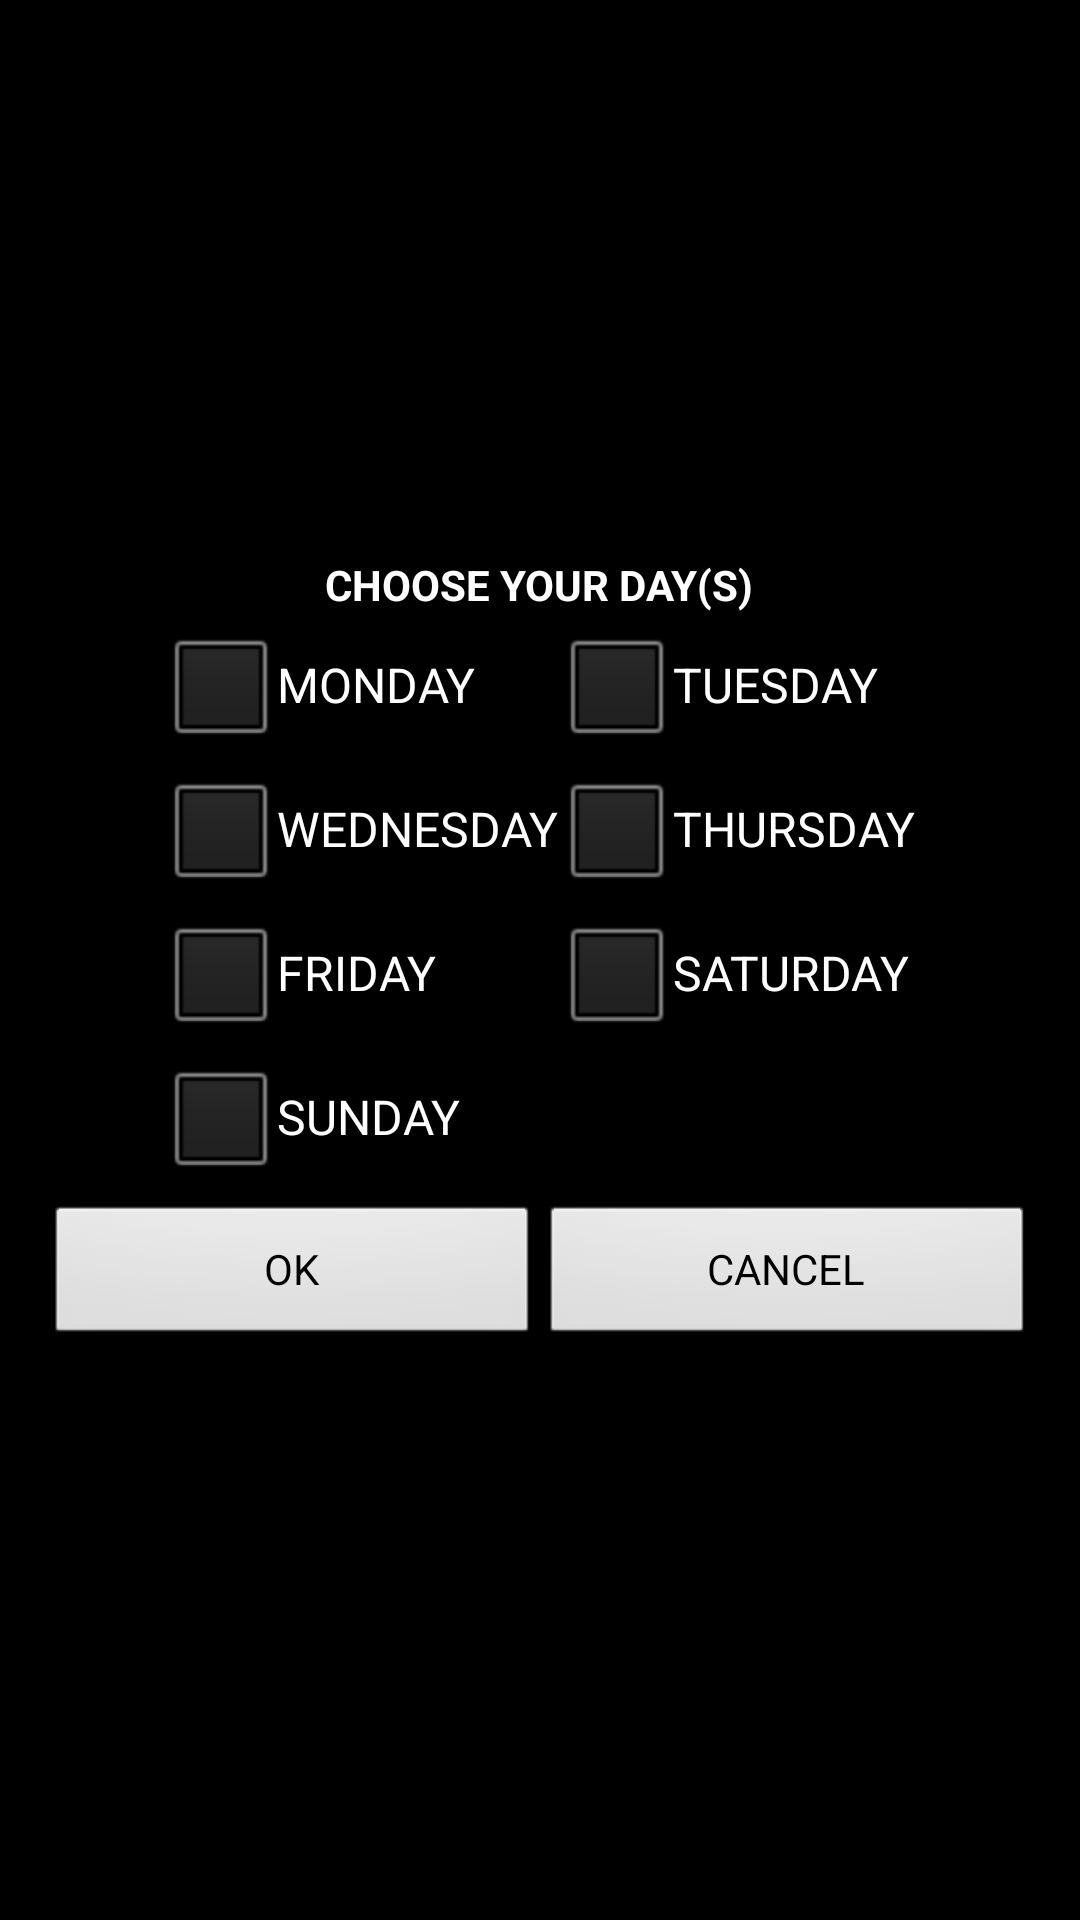

Here is an Android app screen rendered from its layout file. Give the layout XML and the strings, colors and styles it references.
<!-- AndroidManifest.xml: application theme android:Theme.NoTitleBar -->
<!-- res/layout/other_days_popup.xml -->
<?xml version="1.0" encoding="utf-8"?>
<LinearLayout 
xmlns:android="http://schemas.android.com/apk/res/android"
	android:layout_height="wrap_content"
	android:layout_width="wrap_content"
	android:orientation="vertical"
	android:gravity="center"
	android:padding="10dip">
	<TextView 
		android:id="@+id/other_days_text"
		android:layout_height="wrap_content"
		android:layout_width="wrap_content" 
		android:textColor="#fff" 
		android:textStyle="bold"
		android:text="@string/choose_days2"
	/>
	<TableLayout
		android:layout_width="wrap_content"
		android:layout_height="wrap_content">
		<TableRow
		android:layout_width="wrap_content"
		android:layout_height="wrap_content">
			<CheckBox
			android:id="@+id/mondayCheckBox"
			android:layout_width="wrap_content"
			android:layout_height="wrap_content"
			android:text="@string/monday"
			/>
			<CheckBox
			android:id="@+id/tuesdayCheckBox"
			android:layout_width="wrap_content"
			android:layout_height="wrap_content"
			android:text="@string/tuesday"
			/>
		</TableRow>
		<TableRow
		android:layout_width="wrap_content"
		android:layout_height="wrap_content">
			<CheckBox
			android:id="@+id/wednesdayCheckBox"
			android:layout_width="wrap_content"
			android:layout_height="wrap_content"
			android:text="@string/wednesday"
			/>
			<CheckBox
			android:id="@+id/thursdayCheckBox"
			android:layout_width="wrap_content"
			android:layout_height="wrap_content"
			android:text="@string/thursday"
			/>
		</TableRow>
		<TableRow
		android:layout_width="wrap_content"
		android:layout_height="wrap_content">
			<CheckBox
			android:id="@+id/fridayCheckBox"
			android:layout_width="wrap_content"
			android:layout_height="wrap_content"
			android:text="@string/friday"
			/>
			<CheckBox
			android:id="@+id/saturdayCheckBox"
			android:layout_width="wrap_content"
			android:layout_height="wrap_content"
			android:text="@string/saturday"
			/>
		</TableRow>
		<TableRow
		android:layout_width="wrap_content"
		android:layout_height="wrap_content">
			<CheckBox
			android:id="@+id/sundayCheckBox"
			android:layout_width="wrap_content"
			android:layout_height="wrap_content"
			android:text="@string/sunday"
			/>
		</TableRow>
	</TableLayout>
	<LinearLayout
  	android:orientation="horizontal"
	android:layout_width="fill_parent"
  	android:layout_height="wrap_content"
  	android:layout_margin="5dip"
  	android:layout_gravity="center_horizontal">
	  	<Button
	  	android:id="@+id/ok_button"
	  	android:layout_width="fill_parent"
	  	android:layout_height="wrap_content"
	  	android:layout_weight="1"
	  	android:text="@string/ok_button"
	  	/>
	  	<Button
	  	android:id="@+id/cancel_button"
	  	android:layout_width="fill_parent"
	  	android:layout_height="wrap_content"
	  	android:layout_weight="1"
	  	android:text="@string/cancel_button"
	  	/>
	</LinearLayout>
</LinearLayout>
<!-- resources referenced by this layout -->
<resources>
  <string name="cancel_button">CANCEL</string>
  <string name="choose_days2">CHOOSE YOUR DAY(S)</string>
  <string name="friday">FRIDAY</string>
  <string name="monday">MONDAY</string>
  <string name="ok_button">OK</string>
  <string name="saturday">SATURDAY</string>
  <string name="sunday">SUNDAY</string>
  <string name="thursday">THURSDAY</string>
  <string name="tuesday">TUESDAY</string>
  <string name="wednesday">WEDNESDAY</string>
</resources>
